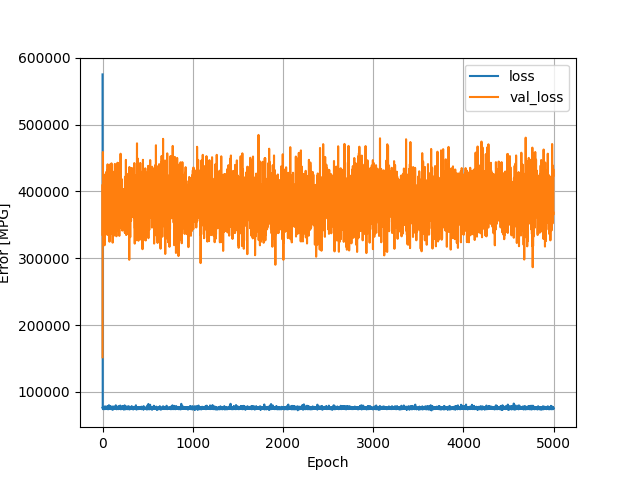

Source data for this figure (header and first rows):
, loss, val_loss, epoch
0, 575180, 151964, 0
1, 78681, 358363, 1
2, 75975, 410408, 2
3, 77530, 334036, 3
4, 74299, 459057, 4
5, 76313, 383911, 5
6, 75714, 368903, 6
7, 75128, 396044, 7
8, 77124, 368710, 8
9, 76780, 370902, 9
10, 74362, 329844, 10
11, 77083, 334307, 11
12, 75692, 391269, 12
13, 75029, 390827, 13
14, 76725, 403185, 14
15, 75500, 394171, 15
16, 76197, 391405, 16
17, 75016, 363408, 17
18, 76472, 425240, 18
19, 75122, 364041, 19
20, 74622, 331956, 20
21, 75689, 359347, 21
22, 76457, 319516, 22
23, 78181, 395319, 23
24, 74224, 375694, 24
25, 76629, 386744, 25
26, 74960, 364961, 26
27, 76645, 364718, 27
28, 75823, 334611, 28
29, 75136, 419777, 29
30, 74566, 394274, 30
31, 77692, 378688, 31
32, 78251, 407085, 32
33, 75077, 387907, 33
34, 74712, 387793, 34
35, 75720, 380828, 35
36, 74798, 385127, 36
37, 75367, 366921, 37
38, 74528, 379263, 38
39, 76368, 399693, 39
40, 75338, 361863, 40
41, 75389, 387940, 41
42, 74966, 428363, 42
43, 76176, 395958, 43
44, 76434, 403209, 44
45, 75217, 378778, 45
46, 75837, 429896, 46
47, 75629, 393682, 47
48, 77791, 356201, 48
49, 78368, 394561, 49
50, 74554, 407284, 50
51, 75818, 399722, 51
52, 76879, 432221, 52
53, 76743, 398135, 53
54, 76820, 406209, 54
55, 75035, 334953, 55
56, 74290, 440682, 56
57, 75189, 396628, 57
58, 75163, 363358, 58
59, 74718, 374336, 59
... 4,940 more rows
